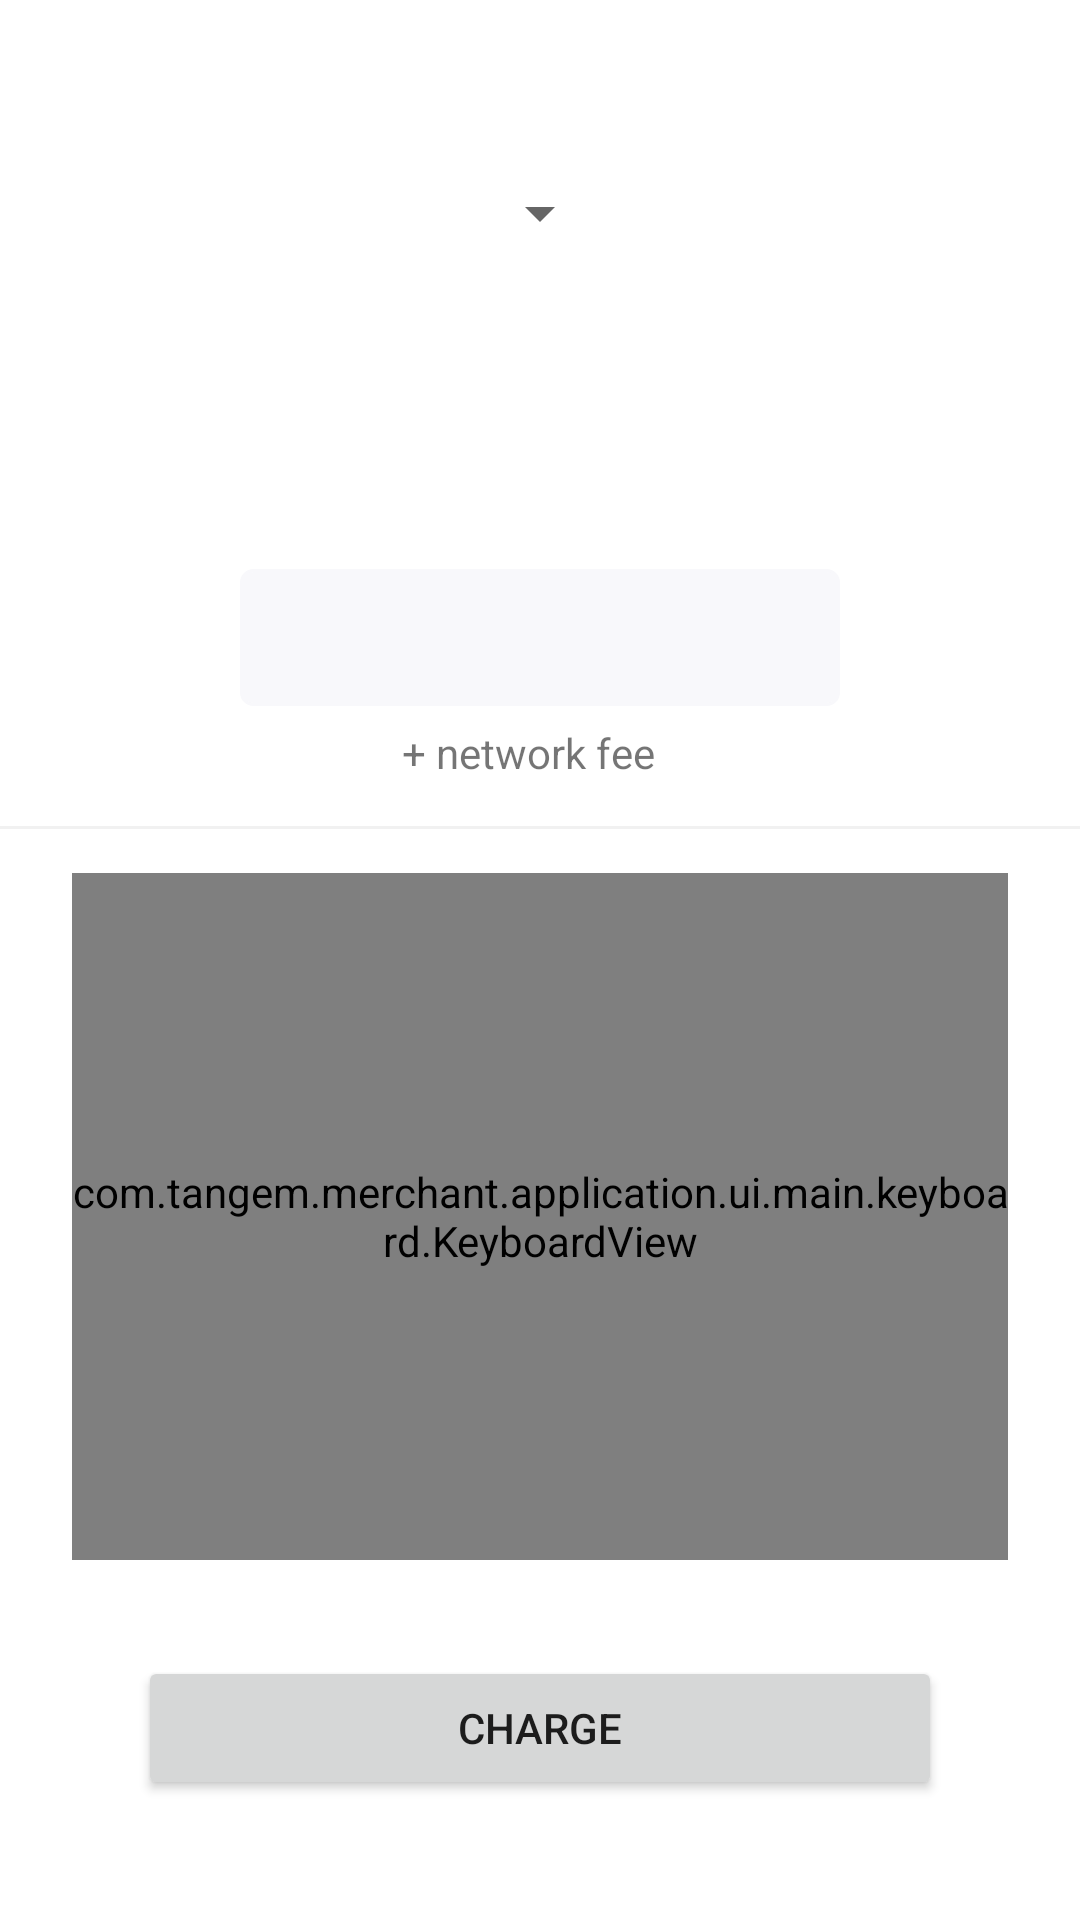

Here is an Android app screen rendered from its layout file. Give the layout XML and the strings, colors and styles it references.
<!-- AndroidManifest.xml: application theme AppTheme -->
<!-- res/layout/fg_main.xml -->
<?xml version="1.0" encoding="utf-8"?>
<LinearLayout xmlns:android="http://schemas.android.com/apk/res/android"
    xmlns:app="http://schemas.android.com/apk/res-auto"
    xmlns:tools="http://schemas.android.com/tools"
    android:id="@+id/llRoot"
    android:layout_width="match_parent"
    android:layout_height="match_parent"
    android:orientation="vertical">

    <androidx.constraintlayout.widget.ConstraintLayout
        android:id="@+id/clTop"
        android:layout_width="match_parent"
        android:layout_height="match_parent"
        android:layout_weight="1.2">

        <TextView
            android:id="@+id/tvMerchantTitle"
            android:layout_width="wrap_content"
            android:layout_height="wrap_content"
            android:layout_marginTop="8dp"
            android:textColor="@color/textPrimary"
            android:textSize="26sp"
            app:layout_constraintEnd_toEndOf="parent"
            app:layout_constraintHorizontal_bias="0.5"
            app:layout_constraintStart_toStartOf="parent"
            app:layout_constraintTop_toTopOf="parent"
            tools:text="Merchant Title" />

        <Spinner
            android:id="@+id/spBlockchain"
            android:layout_width="wrap_content"
            android:layout_height="wrap_content"
            android:layout_marginTop="16dp"
            app:layout_constraintEnd_toEndOf="parent"
            app:layout_constraintHorizontal_bias="0.5"
            app:layout_constraintStart_toStartOf="parent"
            app:layout_constraintTop_toBottomOf="@+id/tvMerchantTitle" />

        <LinearLayout
            android:id="@+id/llFiat"
            android:layout_width="wrap_content"
            android:layout_height="wrap_content"
            android:layout_marginTop="32dp"
            android:orientation="horizontal"
            app:layout_constraintEnd_toEndOf="parent"
            app:layout_constraintStart_toStartOf="parent"
            app:layout_constraintTop_toBottomOf="@+id/spBlockchain">

            <TextView
                android:id="@+id/tvFiatCurrency"
                android:layout_width="wrap_content"
                android:layout_height="wrap_content"
                android:textColor="@color/textPrimary"
                android:textSize="50sp"
                android:textStyle="bold"
                android:visibility="gone"
                tools:text="$" />

            <View
                android:layout_width="8dp"
                android:layout_height="0dp" />

            <EditText
                android:id="@+id/tvFiatValue"
                android:layout_width="wrap_content"
                android:layout_height="wrap_content"
                android:background="@null"
                android:enabled="false"
                android:inputType="numberDecimal"
                android:maxLines="1"
                android:textColor="@color/textPrimary"
                android:textSize="50sp"
                android:textStyle="bold"
                tools:text="45,5" />

        </LinearLayout>

        <FrameLayout
            android:id="@+id/flBlockchain"
            android:layout_width="wrap_content"
            android:layout_height="wrap_content"
            android:layout_marginTop="8dp"
            android:background="@drawable/bg_rounded_rectangle"
            android:minWidth="200dp"
            android:padding="12dp"
            app:layout_constraintEnd_toEndOf="parent"
            app:layout_constraintHorizontal_bias="0.5"
            app:layout_constraintStart_toStartOf="parent"
            app:layout_constraintTop_toBottomOf="@+id/llFiat">

            <LinearLayout
                android:id="@+id/llBlockchain"
                android:layout_width="wrap_content"
                android:layout_height="wrap_content"
                android:orientation="horizontal">

                <TextView
                    android:id="@+id/tvBlockchainValue"
                    android:layout_width="wrap_content"
                    android:layout_height="wrap_content"
                    android:textSize="16sp"
                    tools:text="0.000045" />

                <View
                    android:layout_width="8dp"
                    android:layout_height="0dp" />

                <TextView
                    android:id="@+id/tvBlockchainCurrency"
                    android:layout_width="wrap_content"
                    android:layout_height="wrap_content"
                    android:textSize="16sp"
                    tools:text="BTC" />

            </LinearLayout>

        </FrameLayout>

        <LinearLayout
            android:id="@+id/linearLayout"
            android:layout_width="wrap_content"
            android:layout_height="wrap_content"
            android:layout_marginTop="6dp"
            android:orientation="horizontal"
            app:layout_constraintEnd_toEndOf="parent"
            app:layout_constraintHorizontal_bias="0.5"
            app:layout_constraintStart_toStartOf="parent"
            app:layout_constraintTop_toBottomOf="@+id/flBlockchain">

            <TextView
                android:id="@+id/tvFee"
                android:layout_width="wrap_content"
                android:layout_height="wrap_content"
                android:text="@string/network_fee" />

            <TextView
                android:id="@+id/tvFeeValue"
                android:layout_width="wrap_content"
                android:layout_height="wrap_content"
                tools:text="0.000005" />

            <View
                android:layout_width="8dp"
                android:layout_height="0dp" />

            <TextView
                android:id="@+id/tvFeeCurrency"
                android:layout_width="wrap_content"
                android:layout_height="wrap_content"
                tools:text="BTC" />

        </LinearLayout>

        <FrameLayout
            android:id="@+id/flDelimiter"
            android:layout_width="match_parent"
            android:layout_height="1dp"
            android:background="@color/delimiter"
            app:layout_constraintBottom_toBottomOf="parent"
            app:layout_constraintEnd_toEndOf="parent"
            app:layout_constraintStart_toStartOf="parent"
            app:layout_constraintTop_toBottomOf="@+id/linearLayout" />

    </androidx.constraintlayout.widget.ConstraintLayout>


    <androidx.constraintlayout.widget.ConstraintLayout
        android:id="@+id/clBottom"
        android:layout_width="match_parent"
        android:layout_height="match_parent"
        android:layout_weight="1">

        <com.example.merchant.application.ui.main.keyboard.KeyboardView
            android:id="@+id/keyboard"
            android:layout_width="0dp"
            android:layout_height="0dp"
            android:layout_marginStart="24dp"
            android:layout_marginEnd="24dp"
            android:layout_marginBottom="32dp"
            app:layout_constraintBottom_toTopOf="@+id/btnCharge"
            app:layout_constraintEnd_toEndOf="parent"
            app:layout_constraintStart_toStartOf="parent"
            app:layout_constraintTop_toTopOf="parent" />

        <Button
            android:id="@+id/btnCharge"
            android:layout_width="0dp"
            android:layout_height="wrap_content"
            android:layout_marginStart="46dp"
            android:layout_marginEnd="46dp"
            android:layout_marginBottom="40dp"
            android:insetTop="0dp"
            android:insetBottom="0dp"
            android:text="@string/btn_charge"
            app:layout_constraintBottom_toBottomOf="parent"
            app:layout_constraintEnd_toEndOf="parent"
            app:layout_constraintStart_toStartOf="parent" />

    </androidx.constraintlayout.widget.ConstraintLayout>

</LinearLayout>
<!-- resources referenced by this layout -->
<resources>
  <color name="delimiter">#F1F1F1</color>
  <color name="textPrimary">@color/main_black</color>
  <!-- drawable bg_rounded_rectangle (drawable) -->
  <?xml version="1.0" encoding="utf-8"?>
  <shape xmlns:android="http://schemas.android.com/apk/res/android"
      android:shape="rectangle">
  
      <corners android:radius="@dimen/bg_corner_radius" />
  
      <solid android:color="@color/bg_rounded_rectangle" />
  
      <stroke
          android:width="1dip"
          android:color="@color/bg_rounded_rectangle" />
  </shape>
  <string name="btn_charge">Charge</string>
  <string name="network_fee">+ network fee</string>
  <style name="AppTheme" parent="Theme.MaterialComponents.Light.NoActionBar">
          <item name="colorPrimary">@color/colorPrimary</item>
          <item name="colorPrimaryDark">@color/colorPrimaryDark</item>
          <item name="colorSecondary">@color/colorSecondary</item>
          <item name="colorAccent">@color/colorAccent</item>
          
          
          
          
          <item name="android:colorBackground">@color/background</item>
          <item name="colorSurface">@color/background</item>
      </style>
  <color name="main_black">#1C1C1E</color>
  <dimen name="bg_corner_radius">4dp</dimen>
  <color name="bg_rounded_rectangle">#F8F8FB</color>
  <color name="colorPrimary">#0029FF</color>
  <color name="colorPrimaryDark">#DFDCDC</color>
  <color name="colorSecondary">#9C27B0</color>
  <color name="colorAccent">#0029FF</color>
  <color name="background">#FFFFFF</color>
</resources>
